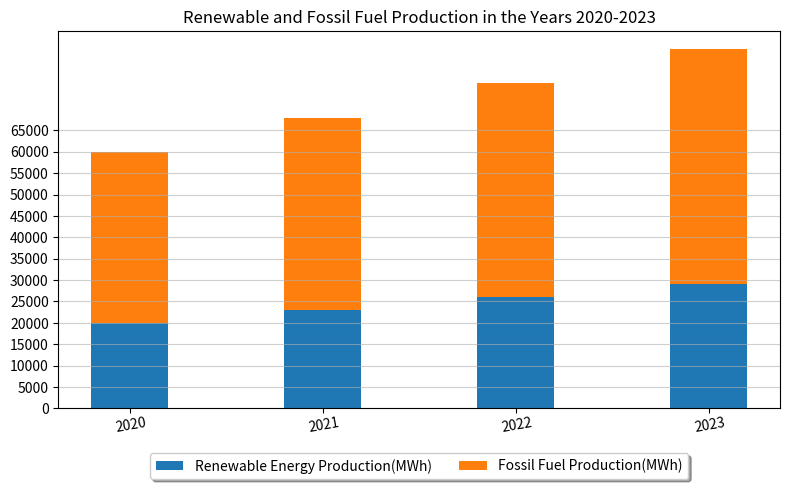

Write the Python code that produced this figure. (Note: this script raises an exception after producing the figure.)

import matplotlib.pyplot as plt
import matplotlib as mpl

# set figure size
fig = plt.figure(figsize=(8,5)) 

# get data
year = [2020, 2021, 2022, 2023]
renewable_energy = [20000, 23000, 26000, 29000]
fossil_fuel = [40000, 45000, 50000, 55000]

# draw the bar chart
ax = fig.add_subplot()
ax.bar(year, renewable_energy, width=0.4, label="Renewable Energy Production(MWh)")
ax.bar(year, fossil_fuel, width=0.4, bottom=renewable_energy, label="Fossil Fuel Production(MWh)")

# set the title
plt.title("Renewable and Fossil Fuel Production in the Years 2020-2023")

# set the size of the x and y axis
plt.xticks(year, rotation=10, wrap=True) 
plt.yticks(range(0, 70000, 5000))

# set the background grid
plt.grid(axis="y", alpha=0.6)

# set the legend
plt.legend(loc='upper center', bbox_to_anchor=(0.5, -0.1), fancybox=True, shadow=True, ncol=2)

# adjust the display
plt.tight_layout()

# save the image
plt.savefig("bar chart/png/50.png")

# clear the current image state
plt.clf()
